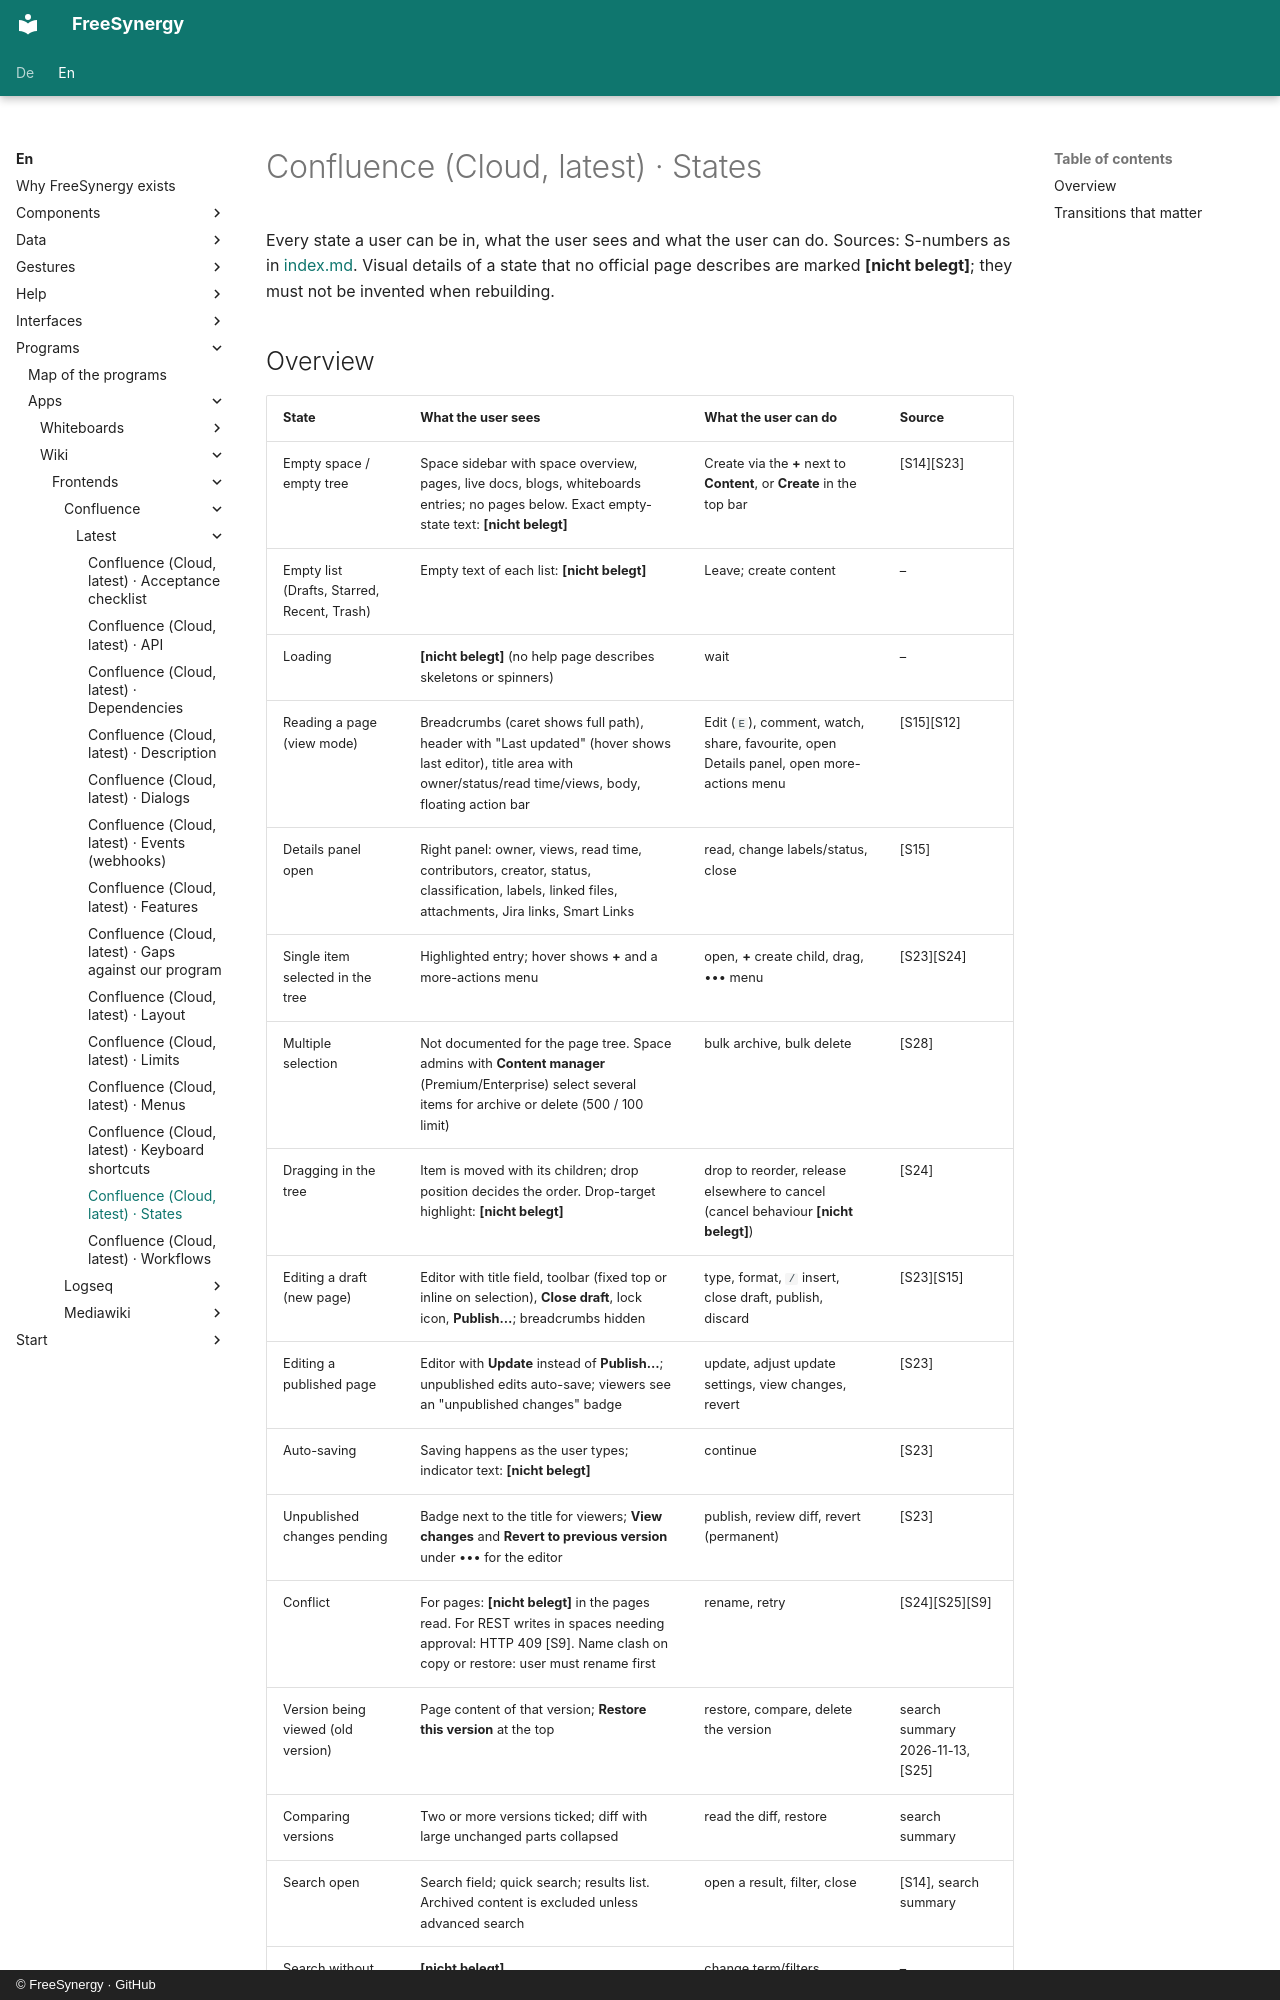

repository: FreeSynergy/fs-documentation · page: en/programs/apps/wiki/frontends/confluence/latest/states/index.html · generator: mkdocs · copyright: © FreeSynergy · GitHub

# Confluence (Cloud, latest) · States

Every state a user can be in, what the user sees and what the user can do. Sources: S-numbers as in [index.md](../index.md). Visual details of a state that no official page describes are marked **[nicht belegt]**; they must not be invented when rebuilding.
